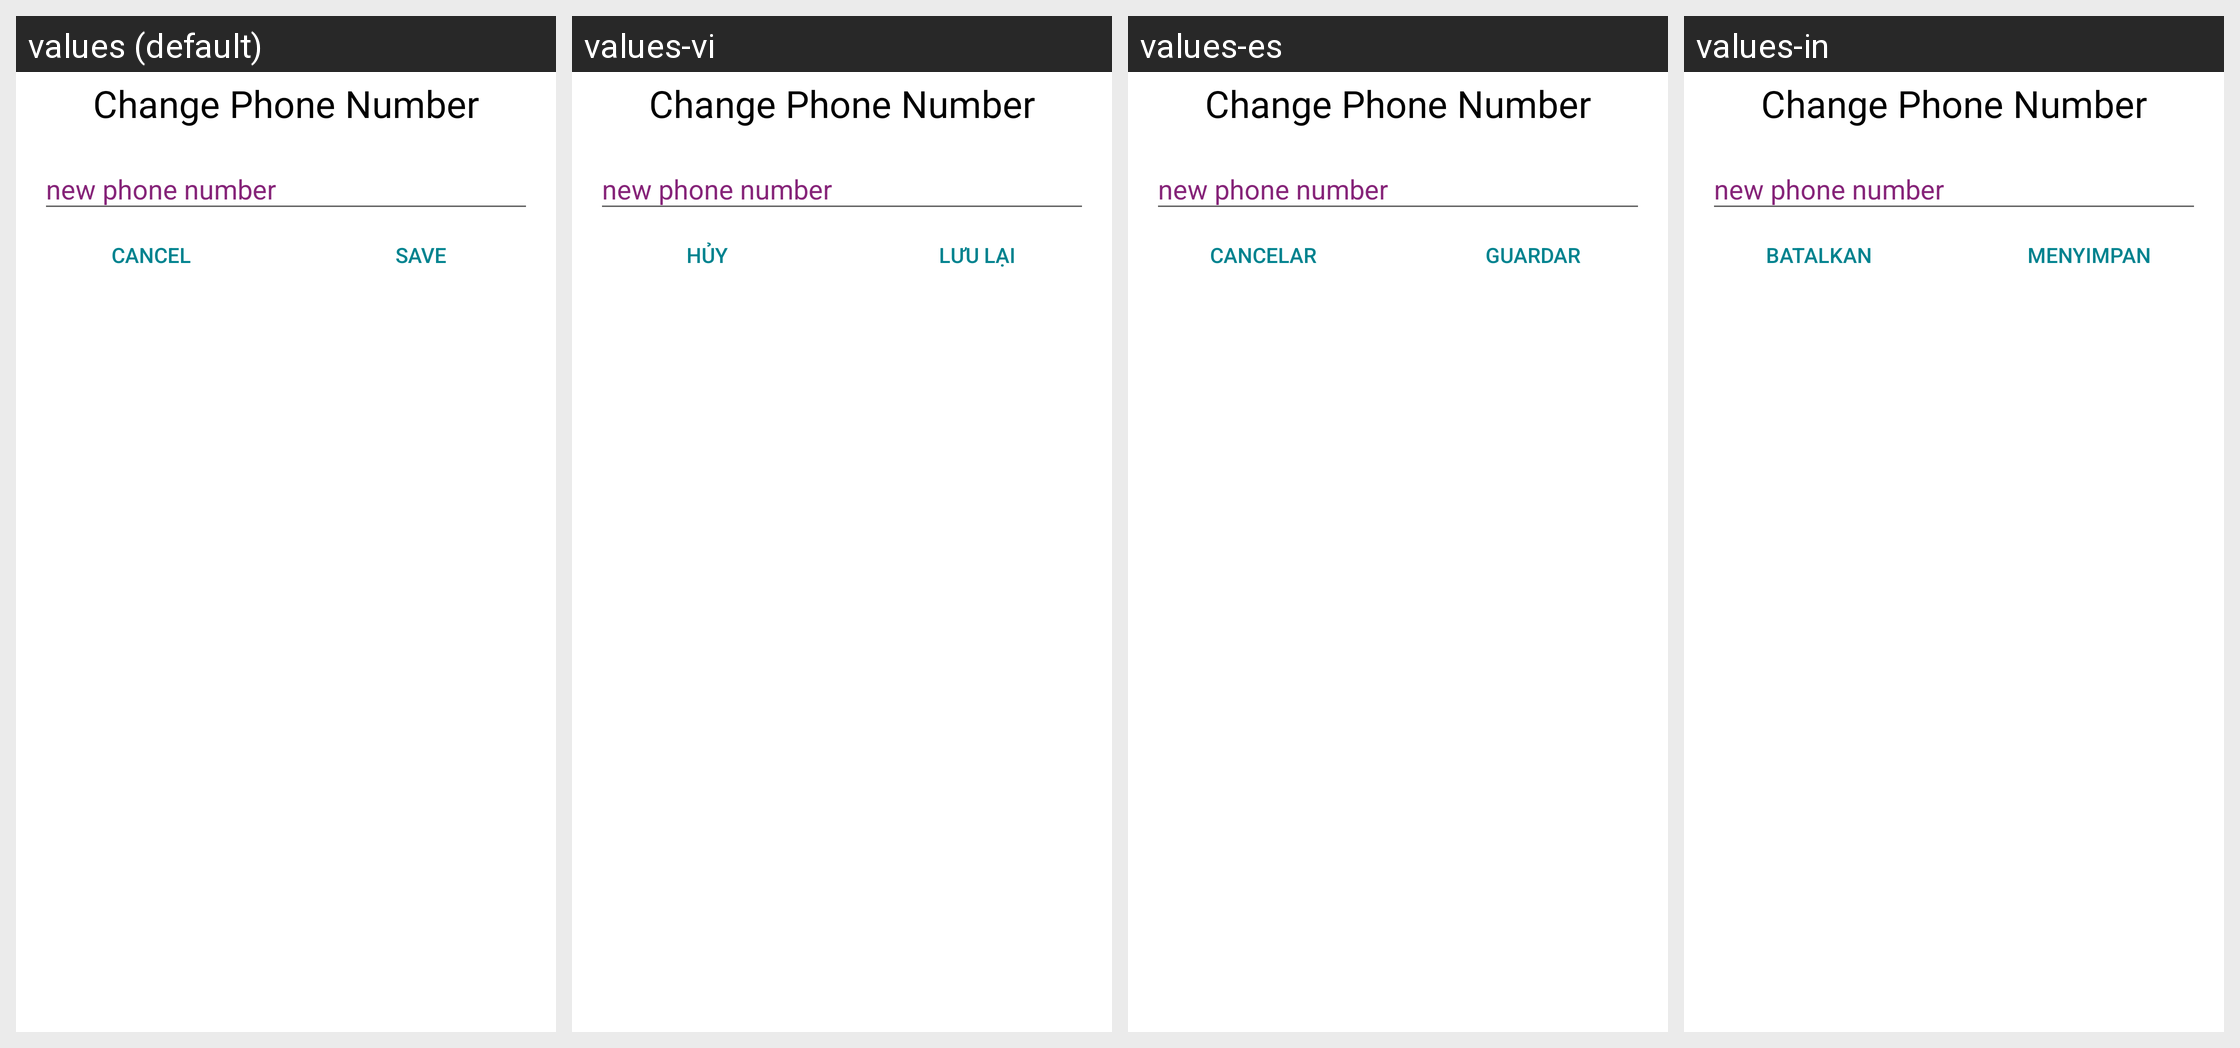

Strings drawn on this Android screen and how each of the app's shown locales translates them:
Android screen res/layout/dialog_edit_phone_number.xml rendered under 4 locales, left to right: values (default), values-vi, values-es, values-in. Device: Nexus 5 (rendered at 1080×1920; each locale shown at half size, 540×960, under a caption strip naming it); theme AppTheme.
Other locales in the repository, not shown: values-hi, values-te, values-th.
Strings drawn on this screen, with the default value and each locale's value (text and hints the layout hard-codes, and strings that could not be matched under every locale, appear in the picture but are not listed):

profile_update_phone_number_text_header
  values: Change Phone Number
  values-vi: Change Phone Number
  values-es: Change Phone Number
  values-in: Change Phone Number

profile_update_password_button_cancel
  values: Cancel
  values-vi: Hủy
  values-es: Cancelar
  values-in: Batalkan

profile_update_password_button_save
  values: Save
  values-vi: Lưu lại
  values-es: Guardar
  values-in: Menyimpan
